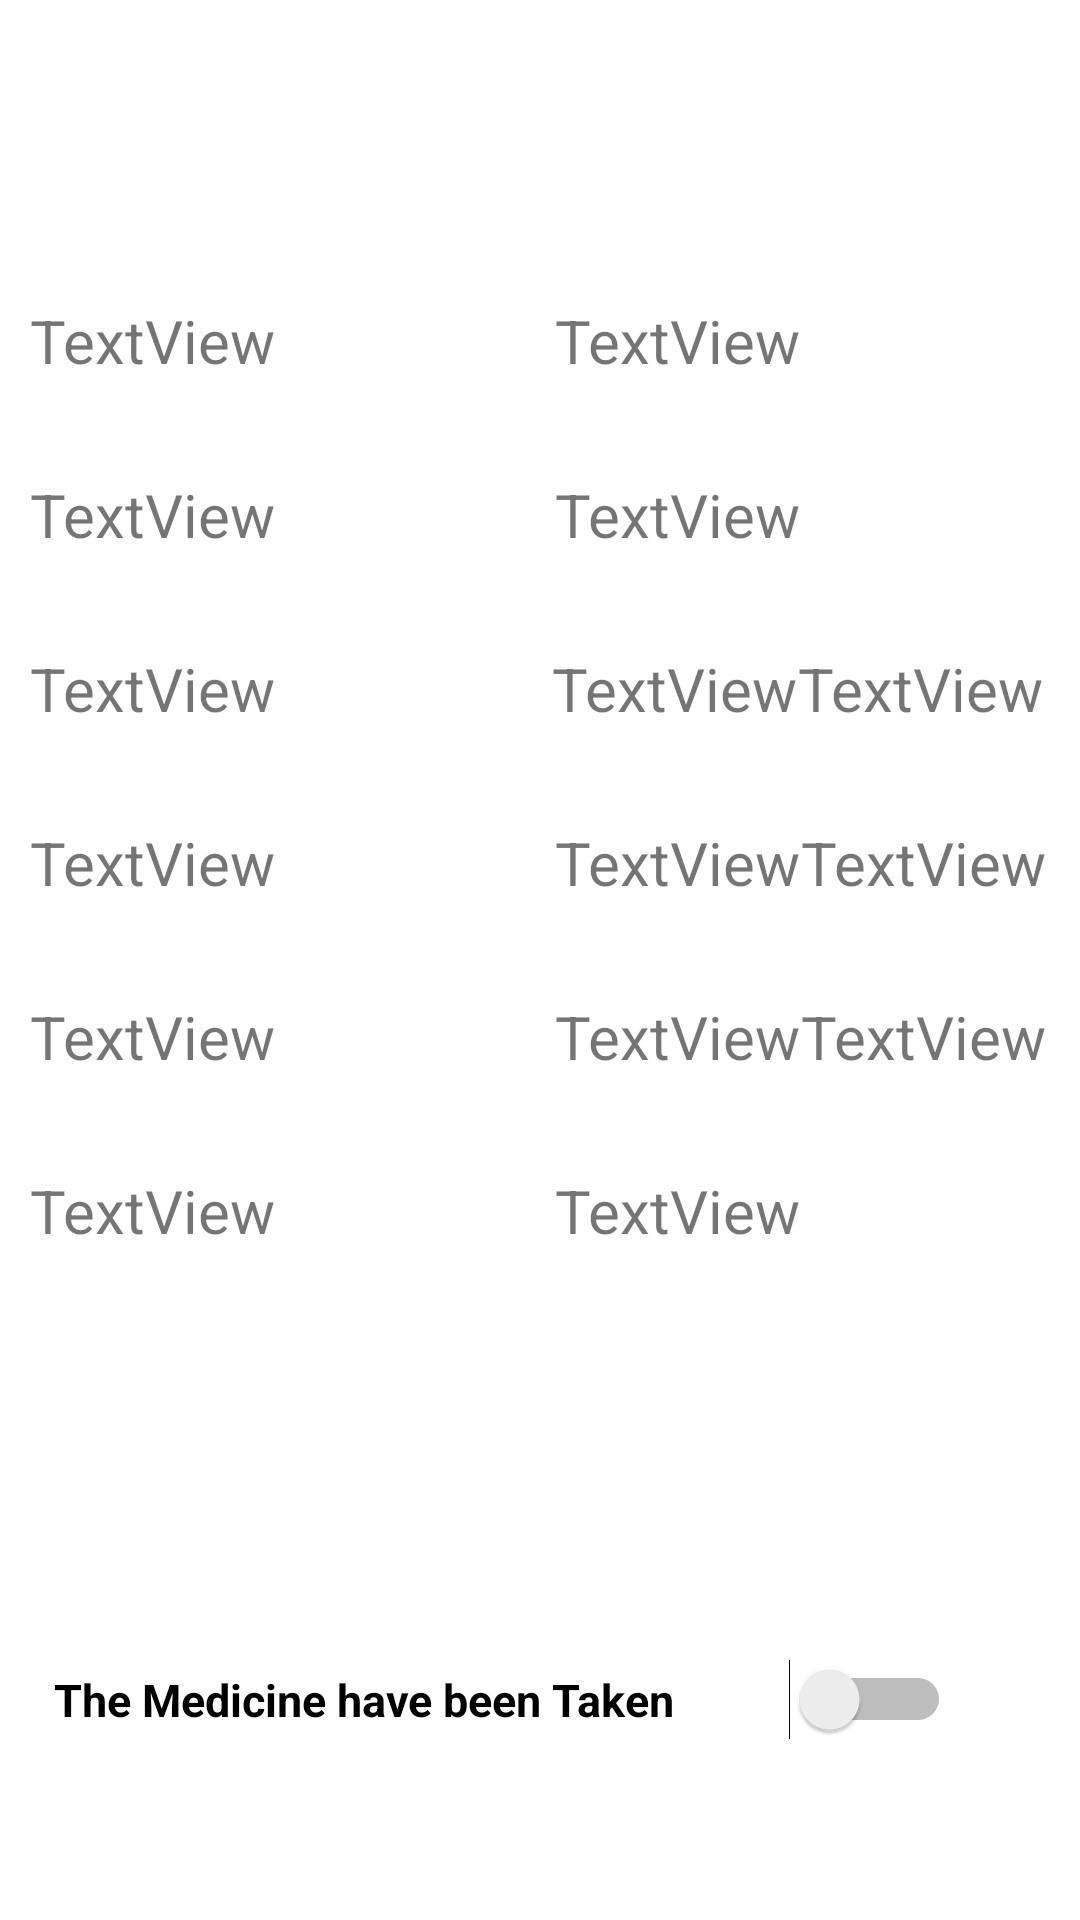

Write the Android layout XML for this screen, with the resource values it uses.
<!-- AndroidManifest.xml: application theme Theme.SafeMedicare -->
<!-- res/layout/gridview_details.xml -->
<?xml version="1.0" encoding="utf-8"?>
    <RelativeLayout xmlns:android="http://schemas.android.com/apk/res/android"
        xmlns:app="http://schemas.android.com/apk/res-auto"
        xmlns:tools="http://schemas.android.com/tools"
        android:layout_width="match_parent"
        android:layout_height="match_parent"
        android:background="#fff"
    tools:context=".Medication_Information">

    <androidx.constraintlayout.widget.ConstraintLayout
        android:layout_width="match_parent"
        android:layout_height="match_parent">

        <TextView
            android:id="@+id/View1"
            android:layout_width="150dp"
            android:layout_height="50dp"
            android:layout_marginStart="10dp"
            android:layout_marginTop="100dp"
            android:text="TextView"
            android:textSize="20dp"
            app:layout_constraintStart_toStartOf="parent"
            app:layout_constraintTop_toTopOf="parent" />

        <TextView
            android:id="@+id/View3"
            android:layout_width="150dp"
            android:layout_height="50dp"
            android:layout_marginStart="10dp"
            android:layout_marginTop="8dp"
            android:text="TextView"
            android:textSize="20dp"
            app:layout_constraintStart_toStartOf="parent"
            app:layout_constraintTop_toBottomOf="@+id/View2" />

        <TextView
            android:id="@+id/View2"
            android:layout_width="150dp"
            android:layout_height="50dp"
            android:layout_marginStart="10dp"
            android:layout_marginTop="8dp"
            android:text="TextView"
            android:textSize="20dp"
            app:layout_constraintStart_toStartOf="parent"
            app:layout_constraintTop_toBottomOf="@+id/View1" />

        <TextView
            android:id="@+id/View4"
            android:layout_width="150dp"
            android:layout_height="50dp"
            android:layout_marginStart="10dp"
            android:layout_marginTop="8dp"
            android:text="TextView"
            android:textSize="20dp"
            app:layout_constraintStart_toStartOf="parent"
            app:layout_constraintTop_toBottomOf="@+id/View3" />

        <TextView
            android:id="@+id/View6"
            android:layout_width="150dp"
            android:layout_height="50dp"
            android:layout_marginStart="10dp"
            android:layout_marginTop="8dp"
            android:text="TextView"
            android:textSize="20dp"
            app:layout_constraintStart_toStartOf="parent"
            app:layout_constraintTop_toBottomOf="@+id/View4" />

        <TextView
            android:id="@+id/View5"
            android:layout_width="150dp"
            android:layout_height="50dp"
            android:layout_marginStart="10dp"
            android:layout_marginTop="8dp"
            android:text="TextView"
            android:textSize="20dp"
            app:layout_constraintStart_toStartOf="parent"
            app:layout_constraintTop_toBottomOf="@+id/View6" />

        <TextView
            android:id="@+id/textView13"
            android:layout_width="150dp"
            android:layout_height="50dp"
            android:layout_marginStart="25dp"
            android:layout_marginTop="100dp"
            android:text="TextView"
            android:textSize="20dp"
            app:layout_constraintStart_toEndOf="@+id/View1"
            app:layout_constraintTop_toTopOf="parent" />

        <TextView
            android:id="@+id/textView14"
            android:layout_width="150dp"
            android:layout_height="50dp"
            android:layout_marginStart="25dp"
            android:layout_marginTop="8dp"
            android:text="TextView"
            android:textSize="20dp"
            app:layout_constraintStart_toEndOf="@+id/View2"
            app:layout_constraintTop_toBottomOf="@+id/textView13" />

        <TextView
            android:id="@+id/textView15"
            android:layout_width="wrap_content"
            android:layout_height="50dp"
            android:layout_marginStart="24dp"
            android:layout_marginTop="8dp"
            android:text="TextView"
            android:textSize="20dp"

            app:layout_constraintStart_toEndOf="@+id/View3"
            app:layout_constraintTop_toBottomOf="@+id/textView14" />

        <TextView
            android:id="@+id/textView16"
            android:layout_width="150dp"
            android:layout_height="50dp"
            android:layout_marginTop="8dp"
            android:text="TextView"
            android:textSize="20dp"
            app:layout_constraintStart_toEndOf="@+id/textView15"
            app:layout_constraintTop_toBottomOf="@+id/textView14" />

        <TextView
            android:id="@+id/textView17"

            android:layout_width="wrap_content"
            android:layout_height="50dp"
            android:layout_marginStart="25dp"
            android:layout_marginTop="8dp"
            android:text="TextView"
            android:textSize="20dp"
            app:layout_constraintStart_toEndOf="@+id/View4"
            app:layout_constraintTop_toBottomOf="@+id/textView15" />

        <TextView
            android:id="@+id/textView18"
            android:layout_width="150dp"
            android:layout_height="50dp"
            android:layout_marginTop="8dp"
            android:text="TextView"
            android:textSize="20dp"
            app:layout_constraintStart_toEndOf="@+id/textView17"
            app:layout_constraintTop_toBottomOf="@+id/textView16" />

        <TextView
            android:id="@+id/textView20"
            android:layout_width="wrap_content"
            android:layout_height="50dp"
            android:layout_marginStart="25dp"
            android:layout_marginTop="8dp"
            android:text="TextView"
            android:textSize="20dp"
            app:layout_constraintStart_toEndOf="@+id/View6"
            app:layout_constraintTop_toBottomOf="@+id/textView17" />

        <TextView
            android:id="@+id/textView21"
            android:layout_width="150dp"
            android:layout_height="50dp"
            android:layout_marginTop="8dp"
            android:text="TextView"
            android:textSize="20dp"
            app:layout_constraintStart_toEndOf="@+id/textView20"
            app:layout_constraintTop_toBottomOf="@+id/textView18" />

        <TextView
            android:id="@+id/textView22"
            android:layout_width="wrap_content"
            android:layout_height="50dp"
            android:layout_marginStart="25dp"
            android:layout_marginTop="8dp"
            android:text="TextView"
            android:textSize="20dp"
            app:layout_constraintStart_toEndOf="@+id/View5"
            app:layout_constraintTop_toBottomOf="@+id/textView20" />

        <Switch
            android:id="@+id/takenMedicineSwitch"
            android:layout_width="299dp"
            android:layout_height="35dp"
            android:layout_marginStart="140dp"
            android:layout_marginTop="109dp"
            android:layout_marginEnd="165dp"
            android:text="The Medicine have been Taken"
            android:textSize="15dp"
            android:textStyle="bold"
            app:layout_constraintEnd_toEndOf="parent"
            app:layout_constraintStart_toStartOf="parent"
            app:layout_constraintTop_toBottomOf="@+id/View5" />


    </androidx.constraintlayout.widget.ConstraintLayout>

</RelativeLayout>
<!-- resources referenced by this layout -->
<resources>
  <style name="Theme.SafeMedicare" parent="Theme.MaterialComponents.DayNight.NoActionBar">
          
          <item name="colorPrimary">@color/purple_500</item>
          <item name="colorPrimaryVariant">@color/purple_700</item>
          <item name="colorOnPrimary">@color/white</item>
          
          <item name="colorSecondary">@color/teal_200</item>
          <item name="colorSecondaryVariant">@color/teal_700</item>
          <item name="colorOnSecondary">@color/black</item>
          
          <item name="android:statusBarColor" tools:targetApi="l">?attr/colorPrimaryVariant</item>
          
      </style>
  <!-- not gathered from this repository: default colours our renderer supplied (Android Studio template values) -->
  <color name="purple_500">#FF6200EE</color>
  <color name="purple_700">#FF3700B3</color>
  <color name="teal_200">#FF03DAC5</color>
  <color name="teal_700">#FF018786</color>
  <color name="black">#FF000000</color>
  <color name="white">#FFFFFFFF</color>
</resources>
